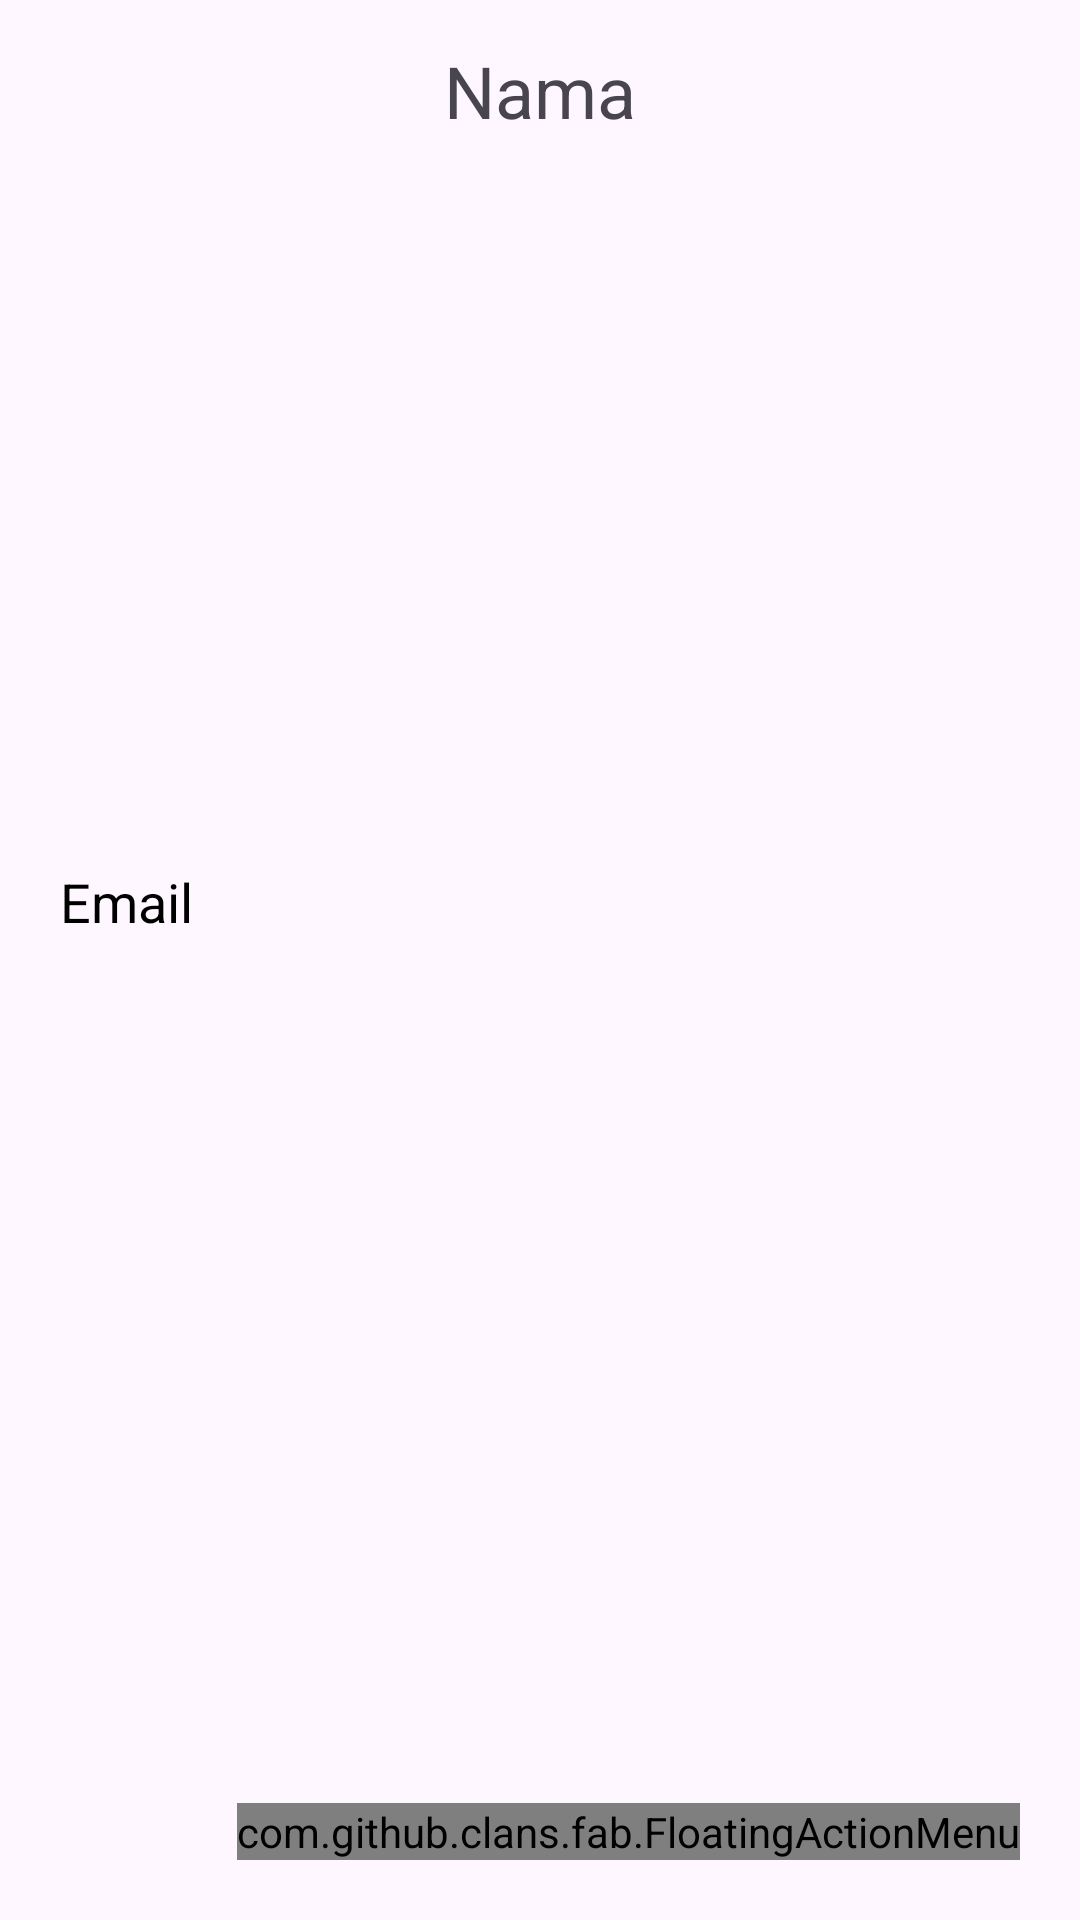

Layout XML and referenced resources for this Android screen:
<!-- AndroidManifest.xml: application theme Theme.Tbptbpart2 -->
<!-- res/layout/activity_detail_user.xml -->
<?xml version="1.0" encoding="utf-8"?>
<LinearLayout
    xmlns:android="http://schemas.android.com/apk/res/android"
    xmlns:app="http://schemas.android.com/apk/res-auto"
    xmlns:tools="http://schemas.android.com/tools"
    android:layout_width="match_parent"
    android:layout_height="match_parent"
    android:orientation="vertical"
    tools:context=".DetailUserActivity">

    <TextView
        android:layout_width="wrap_content"
        android:layout_height="wrap_content"
        android:id="@+id/detailNamaUser"
        android:text="Nama"
        android:layout_marginTop="14dp"
        android:textSize="24sp"
        android:layout_gravity="center"
        android:layout_marginBottom="12dp"
        android:textColor="@color/lavender"/>

    <ImageView
        android:layout_width="400dp"
        android:layout_height="200dp"
        android:id="@+id/detailImageUser"
        android:padding="8dp"
        android:layout_gravity="center"
        android:src="@drawable/uploadimg"
        android:scaleType="fitXY"/>

    <TextView
        android:layout_width="match_parent"
        android:layout_height="wrap_content"
        android:layout_marginTop="10dp"
        android:padding="20dp"
        android:text="Email"
        android:layout_gravity="center"
        android:id="@+id/detailEmail"
        android:textSize="18sp"
        android:textColor="@color/black"/>

    <RelativeLayout
        android:layout_width="match_parent"
        android:layout_height="match_parent">

        <com.github.clans.fab.FloatingActionMenu
            android:layout_width="wrap_content"
            android:layout_height="wrap_content"
            android:layout_alignParentBottom="true"
            android:layout_alignParentEnd="true"
            app:menu_fab_size="normal"
            android:layout_marginBottom="20dp"
            android:layout_marginEnd="20dp"
            app:menu_colorPressed="@color/lavender"
            app:menu_colorNormal="@color/lavender"
            app:menu_icon="@drawable/baseline_format_list_bulleted_24"
            app:menu_openDirection="up"
            app:menu_showShadow="true">

            <com.github.clans.fab.FloatingActionButton
                android:layout_width="wrap_content"
                android:layout_height="wrap_content"
                android:id="@+id/editButtonUser"
                android:src="@drawable/baseline_mode_edit_outline_24"
                app:fab_showShadow="true"
                app:fab_colorNormal="@color/lavender"
                app:fab_size="mini"/>

            <com.github.clans.fab.FloatingActionButton
                android:layout_width="wrap_content"
                android:layout_height="wrap_content"
                android:id="@+id/deleteButtonUser"
                android:src="@drawable/baseline_delete_24"
                app:fab_showShadow="true"
                app:fab_colorNormal="@color/red"
                app:fab_size="mini"/>

        </com.github.clans.fab.FloatingActionMenu>

    </RelativeLayout>

</LinearLayout>
<!-- resources referenced by this layout -->
<resources>
  <!-- drawable baseline_mode_edit_outline_24 (drawable) -->
  <vector android:height="24dp" android:tint="@color/lavender"
      android:viewportHeight="24" android:viewportWidth="24"
      android:width="24dp" xmlns:android="http://schemas.android.com/apk/res/android">
      <path android:fillColor="@android:color/white" android:pathData="M3,17.25l0,3.75l3.75,0l11.06,-11.06l-3.75,-3.75z"/>
      <path android:fillColor="@android:color/white" android:pathData="M20.71,5.63l-2.34,-2.34c-0.39,-0.39 -1.02,-0.39 -1.41,0l-1.83,1.83l3.75,3.75l1.83,-1.83C21.1,6.65 21.1,6.02 20.71,5.63z"/>
  </vector>
  <style name="Theme.Tbptbpart2" parent="Base.Theme.Tbptbpart2" />
  <style name="Base.Theme.Tbptbpart2" parent="Theme.Material3.DayNight.NoActionBar">
          
          
      </style>
  <!-- not gathered from this repository: default colours our renderer supplied (Android Studio template values) -->
  <color name="black">#FF000000</color>
</resources>
